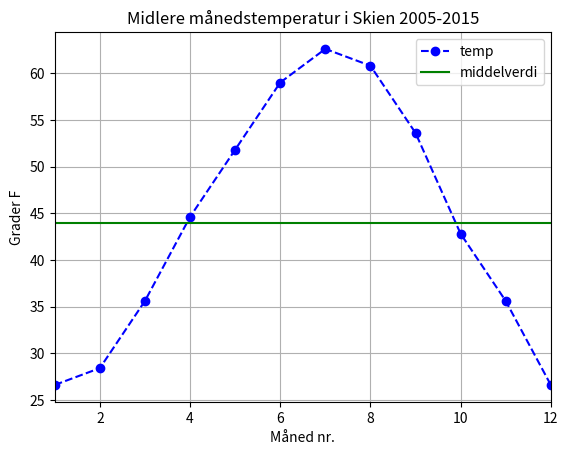

Python code for this plot:
# Middeltemperaturer pr mnd i Skien 2005 - 2015

# Import av pakker
import numpy as np
import matplotlib.pyplot as plt

# Definisjonen av variable med tabellverdier:
mnd = np.array([1, 2, 3, 4, 5, 6, 
                7, 8, 9, 10, 11, 12]) # mnd nr
temp_C_array = np.array([-3, -2, 2, 7, 11, 15,
                17, 16, 12, 6, 2, -3]) # Grader C
temp_F_array = temp_C_array*(9/5) + 32

# Beregninger av middelverdi

mean_temp = np.mean(temp_F_array)

print("Middelverdi av alle månedstemp = ", mean_temp)

# Plotting av temperaturene:

plt.close("all")
plt.figure(1)
plt.plot(mnd, temp_F_array, "bo--", label = "temp")
plt.plot(mnd, temp_F_array*0 + mean_temp, "g", label = "middelverdi")
plt.legend()
plt.title("Midlere månedstemperatur i Skien 2005-2015")
plt.xlabel("Måned nr.")
plt.ylabel("Grader F")
plt.xlim(1, 12)
plt.grid()
plt.show()